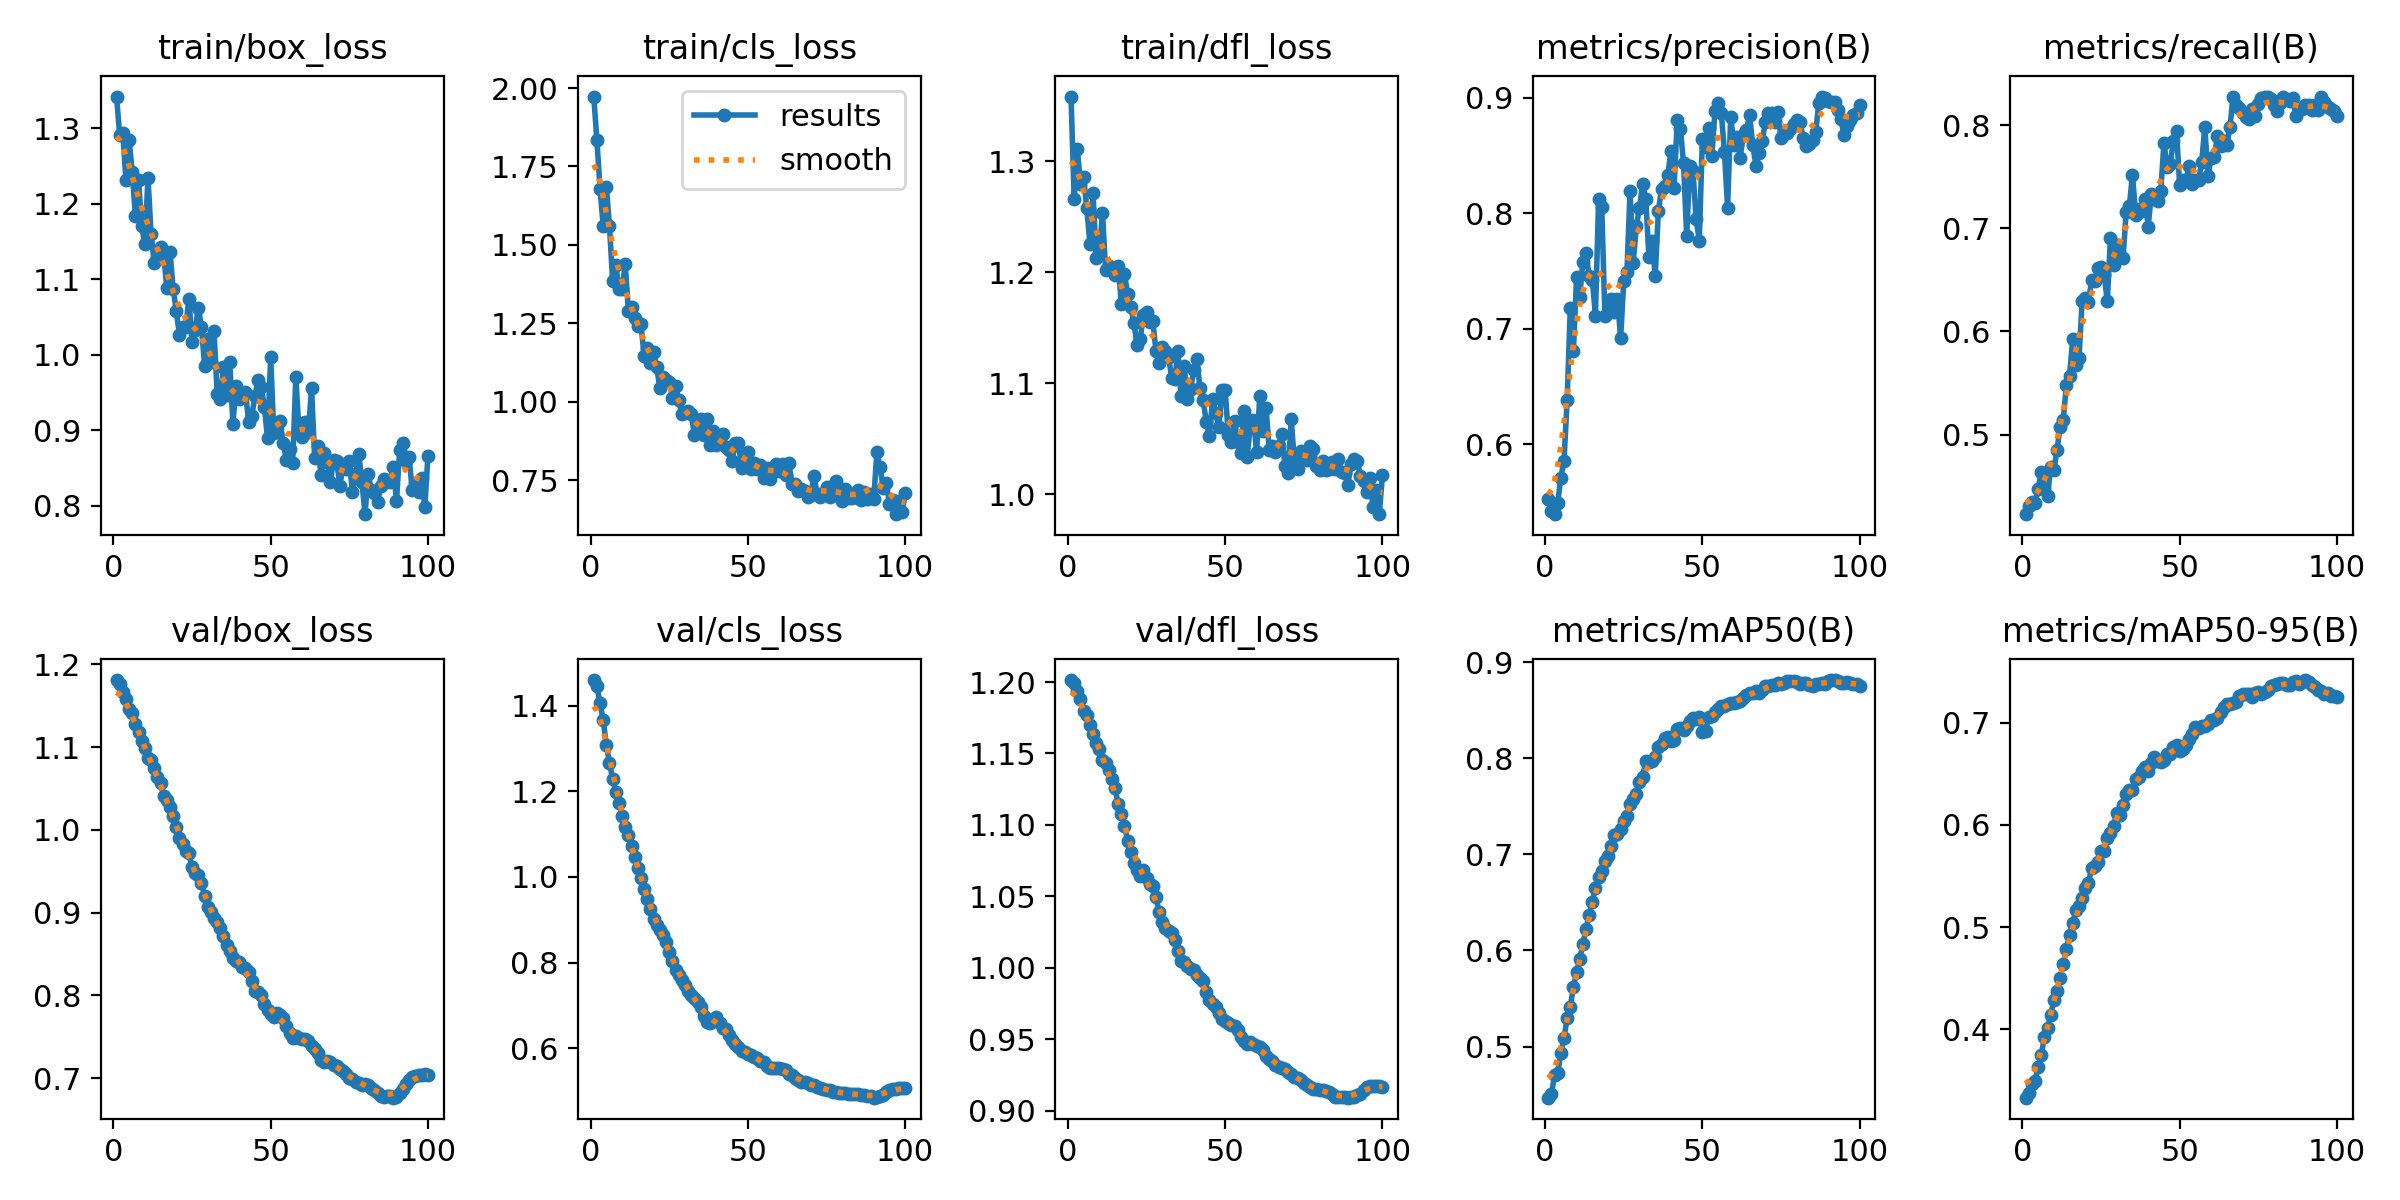

Values plotted in this chart, from the file beside it:
epoch, train/box_loss, train/cls_loss, train/dfl_loss, metrics/precision(B), metrics/recall(B), metrics/mAP50(B), metrics/mAP50-95(B), val/box_loss, val/cls_loss, val/dfl_loss, lr/pg0, lr/pg1, lr/pg2
1, 1.342, 1.973, 1.358, 0.5531, 0.4229, 0.4468, 0.3331, 1.181, 1.46, 1.201, 2.38e-06, 2.38e-06, 2.38e-06
2, 1.291, 1.833, 1.266, 0.5424, 0.4305, 0.4508, 0.338, 1.176, 1.445, 1.2, 5.8911e-06, 5.8911e-06, 5.8911e-06
3, 1.294, 1.679, 1.311, 0.5395, 0.435, 0.4699, 0.3464, 1.166, 1.405, 1.194, 9.3315e-06, 9.3315e-06, 9.3315e-06
4, 1.231, 1.559, 1.28, 0.5495, 0.4334, 0.4721, 0.3495, 1.158, 1.366, 1.188, 1.2701e-05, 1.2701e-05, 1.2701e-05
5, 1.285, 1.684, 1.286, 0.5713, 0.4475, 0.4938, 0.3628, 1.146, 1.309, 1.18, 1.6e-05, 1.6e-05, 1.6e-05
6, 1.242, 1.56, 1.258, 0.5856, 0.4634, 0.5091, 0.3746, 1.141, 1.266, 1.177, 1.9229e-05, 1.9229e-05, 1.9229e-05
7, 1.184, 1.385, 1.226, 0.638, 0.4486, 0.5295, 0.3923, 1.128, 1.229, 1.17, 2.2386e-05, 2.2386e-05, 2.2386e-05
8, 1.231, 1.435, 1.272, 0.7178, 0.4401, 0.5417, 0.4012, 1.118, 1.198, 1.163, 2.5473e-05, 2.5473e-05, 2.5473e-05
9, 1.17, 1.36, 1.213, 0.6808, 0.4687, 0.5616, 0.4138, 1.107, 1.172, 1.157, 2.849e-05, 2.849e-05, 2.849e-05
10, 1.147, 1.359, 1.218, 0.7449, 0.4655, 0.578, 0.4283, 1.099, 1.143, 1.153, 3.1435e-05, 3.1435e-05, 3.1435e-05
11, 1.234, 1.439, 1.254, 0.7278, 0.4849, 0.5908, 0.4374, 1.086, 1.116, 1.146, 3.431e-05, 3.431e-05, 3.431e-05
12, 1.159, 1.288, 1.202, 0.758, 0.5078, 0.607, 0.4503, 1.084, 1.099, 1.143, 3.7114e-05, 3.7114e-05, 3.7114e-05
13, 1.122, 1.303, 1.206, 0.7652, 0.5144, 0.6224, 0.4639, 1.075, 1.072, 1.138, 3.9848e-05, 3.9848e-05, 3.9848e-05
14, 1.129, 1.268, 1.202, 0.7455, 0.5481, 0.6372, 0.4789, 1.064, 1.047, 1.132, 4.2511e-05, 4.2511e-05, 4.2511e-05
15, 1.143, 1.24, 1.198, 0.7427, 0.5572, 0.6508, 0.4919, 1.056, 1.02, 1.126, 4.5103e-05, 4.5103e-05, 4.5103e-05
16, 1.132, 1.249, 1.206, 0.7115, 0.5926, 0.6648, 0.5036, 1.041, 0.9972, 1.115, 4.7624e-05, 4.7624e-05, 4.7624e-05
17, 1.088, 1.147, 1.172, 0.8127, 0.5678, 0.6768, 0.5166, 1.036, 0.972, 1.108, 5.0075e-05, 5.0075e-05, 5.0075e-05
18, 1.137, 1.172, 1.199, 0.8058, 0.5739, 0.6828, 0.5203, 1.028, 0.9479, 1.099, 5.2455e-05, 5.2455e-05, 5.2455e-05
19, 1.088, 1.122, 1.18, 0.7114, 0.6296, 0.6936, 0.5289, 1.016, 0.9244, 1.089, 5.4765e-05, 5.4765e-05, 5.4765e-05
20, 1.058, 1.159, 1.169, 0.7137, 0.6321, 0.6985, 0.5383, 1.003, 0.9012, 1.081, 5.7003e-05, 5.7003e-05, 5.7003e-05
21, 1.026, 1.11, 1.155, 0.7261, 0.6283, 0.709, 0.5435, 0.9904, 0.8883, 1.073, 5.9172e-05, 5.9172e-05, 5.9172e-05
22, 1.037, 1.042, 1.134, 0.7147, 0.6496, 0.7206, 0.5574, 0.9831, 0.8754, 1.068, 6.1269e-05, 6.1269e-05, 6.1269e-05
23, 1.037, 1.077, 1.14, 0.7257, 0.6489, 0.7216, 0.5597, 0.975, 0.8647, 1.064, 6.3296e-05, 6.3296e-05, 6.3296e-05
24, 1.074, 1.069, 1.161, 0.6921, 0.6613, 0.7263, 0.5634, 0.972, 0.8474, 1.068, 6.5252e-05, 6.5252e-05, 6.5252e-05
25, 1.017, 1.063, 1.164, 0.741, 0.6624, 0.7351, 0.5745, 0.9547, 0.8248, 1.063, 6.7137e-05, 6.7137e-05, 6.7137e-05
26, 1.033, 1.013, 1.155, 0.749, 0.6549, 0.7398, 0.5745, 0.9476, 0.8044, 1.058, 6.8952e-05, 6.8952e-05, 6.8952e-05
27, 1.062, 1.049, 1.156, 0.8192, 0.6291, 0.7526, 0.5874, 0.9454, 0.7832, 1.057, 7.0696e-05, 7.0696e-05, 7.0696e-05
28, 1.037, 1.004, 1.129, 0.7567, 0.6909, 0.7574, 0.5921, 0.9353, 0.7704, 1.049, 7.2369e-05, 7.2369e-05, 7.2369e-05
29, 0.9858, 0.9602, 1.118, 0.7889, 0.6646, 0.7633, 0.5994, 0.9206, 0.7595, 1.039, 7.3971e-05, 7.3971e-05, 7.3971e-05
30, 1.022, 0.9681, 1.133, 0.8049, 0.6843, 0.7756, 0.6117, 0.9068, 0.7483, 1.032, 7.5503e-05, 7.5503e-05, 7.5503e-05
31, 0.99, 0.9689, 1.129, 0.8253, 0.6721, 0.7809, 0.6096, 0.9005, 0.7341, 1.028, 7.6964e-05, 7.6964e-05, 7.6964e-05
32, 1.031, 0.959, 1.124, 0.8121, 0.671, 0.7973, 0.6199, 0.893, 0.7243, 1.026, 7.8355e-05, 7.8355e-05, 7.8355e-05
33, 0.9479, 0.8935, 1.105, 0.7625, 0.7157, 0.7966, 0.6302, 0.8882, 0.7175, 1.024, 7.9675e-05, 7.9675e-05, 7.9675e-05
34, 0.9415, 0.9045, 1.104, 0.7761, 0.7212, 0.7976, 0.6344, 0.8812, 0.7082, 1.02, 8.0123e-05, 8.0123e-05, 8.0123e-05
35, 0.9831, 0.9461, 1.129, 0.746, 0.7521, 0.8009, 0.6339, 0.8723, 0.6967, 1.012, 8.0123e-05, 8.0123e-05, 8.0123e-05
36, 0.9464, 0.8934, 1.089, 0.8018, 0.7131, 0.8121, 0.6446, 0.8611, 0.6749, 1.005, 7.8945e-05, 7.8945e-05, 7.8945e-05
37, 0.99, 0.9455, 1.116, 0.8212, 0.7183, 0.8147, 0.6464, 0.8537, 0.6627, 1.004, 7.7766e-05, 7.7766e-05, 7.7766e-05
38, 0.909, 0.861, 1.086, 0.8238, 0.7165, 0.8215, 0.6531, 0.8457, 0.6599, 1.001, 7.6588e-05, 7.6588e-05, 7.6588e-05
39, 0.9587, 0.9052, 1.095, 0.8333, 0.7284, 0.8223, 0.6566, 0.8418, 0.6662, 0.9991, 7.541e-05, 7.541e-05, 7.541e-05
40, 0.9421, 0.8601, 1.112, 0.8538, 0.7017, 0.8175, 0.6531, 0.8406, 0.6728, 0.9984, 7.4232e-05, 7.4232e-05, 7.4232e-05
41, 0.9492, 0.8849, 1.122, 0.8223, 0.7336, 0.8188, 0.6602, 0.8341, 0.6599, 0.995, 7.3054e-05, 7.3054e-05, 7.3054e-05
42, 0.9503, 0.8956, 1.096, 0.8808, 0.7281, 0.8304, 0.6669, 0.8326, 0.648, 0.9929, 7.1876e-05, 7.1876e-05, 7.1876e-05
43, 0.9112, 0.8558, 1.085, 0.8734, 0.7262, 0.8315, 0.663, 0.8283, 0.6445, 0.9904, 7.0698e-05, 7.0698e-05, 7.0698e-05
44, 0.9193, 0.8451, 1.065, 0.8432, 0.7362, 0.8295, 0.6619, 0.8176, 0.6309, 0.9833, 6.952e-05, 6.952e-05, 6.952e-05
45, 0.9449, 0.8115, 1.053, 0.7807, 0.7829, 0.8334, 0.6638, 0.8053, 0.62, 0.9775, 6.8342e-05, 6.8342e-05, 6.8342e-05
46, 0.9661, 0.8686, 1.086, 0.8409, 0.7595, 0.8392, 0.6698, 0.8043, 0.6109, 0.9748, 6.7164e-05, 6.7164e-05, 6.7164e-05
47, 0.9569, 0.869, 1.073, 0.8364, 0.7624, 0.8418, 0.669, 0.8001, 0.6034, 0.9725, 6.5986e-05, 6.5986e-05, 6.5986e-05
48, 0.9311, 0.7867, 1.061, 0.7953, 0.7844, 0.8412, 0.6762, 0.79, 0.5943, 0.9686, 6.4807e-05, 6.4807e-05, 6.4807e-05
49, 0.8894, 0.798, 1.094, 0.7764, 0.7944, 0.8426, 0.6784, 0.7824, 0.5912, 0.964, 6.3629e-05, 6.3629e-05, 6.3629e-05
50, 0.9973, 0.8409, 1.095, 0.8643, 0.7423, 0.8273, 0.6724, 0.778, 0.5866, 0.9625, 6.2451e-05, 6.2451e-05, 6.2451e-05
51, 0.8962, 0.7859, 1.053, 0.8571, 0.7472, 0.8289, 0.6742, 0.7745, 0.5845, 0.9611, 6.1273e-05, 6.1273e-05, 6.1273e-05
52, 0.9072, 0.8041, 1.048, 0.8738, 0.7454, 0.8432, 0.6781, 0.7791, 0.5792, 0.9598, 6.0095e-05, 6.0095e-05, 6.0095e-05
53, 0.9123, 0.7861, 1.066, 0.8495, 0.7604, 0.8445, 0.6842, 0.7765, 0.5766, 0.9595, 5.8917e-05, 5.8917e-05, 5.8917e-05
54, 0.883, 0.797, 1.047, 0.8883, 0.7431, 0.8487, 0.6891, 0.7732, 0.5711, 0.9567, 5.7739e-05, 5.7739e-05, 5.7739e-05
55, 0.8603, 0.7565, 1.038, 0.8955, 0.7471, 0.8514, 0.6958, 0.7628, 0.5671, 0.9512, 5.6561e-05, 5.6561e-05, 5.6561e-05
56, 0.8749, 0.7877, 1.075, 0.887, 0.7469, 0.8542, 0.6946, 0.7551, 0.5595, 0.9485, 5.5383e-05, 5.5383e-05, 5.5383e-05
57, 0.8573, 0.7528, 1.034, 0.8533, 0.7639, 0.8541, 0.6963, 0.7488, 0.5545, 0.9467, 5.4204e-05, 5.4204e-05, 5.4204e-05
58, 0.9707, 0.78, 1.064, 0.8048, 0.7982, 0.8561, 0.6967, 0.7505, 0.554, 0.9477, 5.3026e-05, 5.3026e-05, 5.3026e-05
59, 0.8989, 0.8003, 1.067, 0.8833, 0.751, 0.8575, 0.6989, 0.7485, 0.5551, 0.9464, 5.1848e-05, 5.1848e-05, 5.1848e-05
60, 0.8915, 0.7773, 1.039, 0.8595, 0.7682, 0.8576, 0.7031, 0.7478, 0.5548, 0.9456, 5.067e-05, 5.067e-05, 5.067e-05
... 40 more rows
